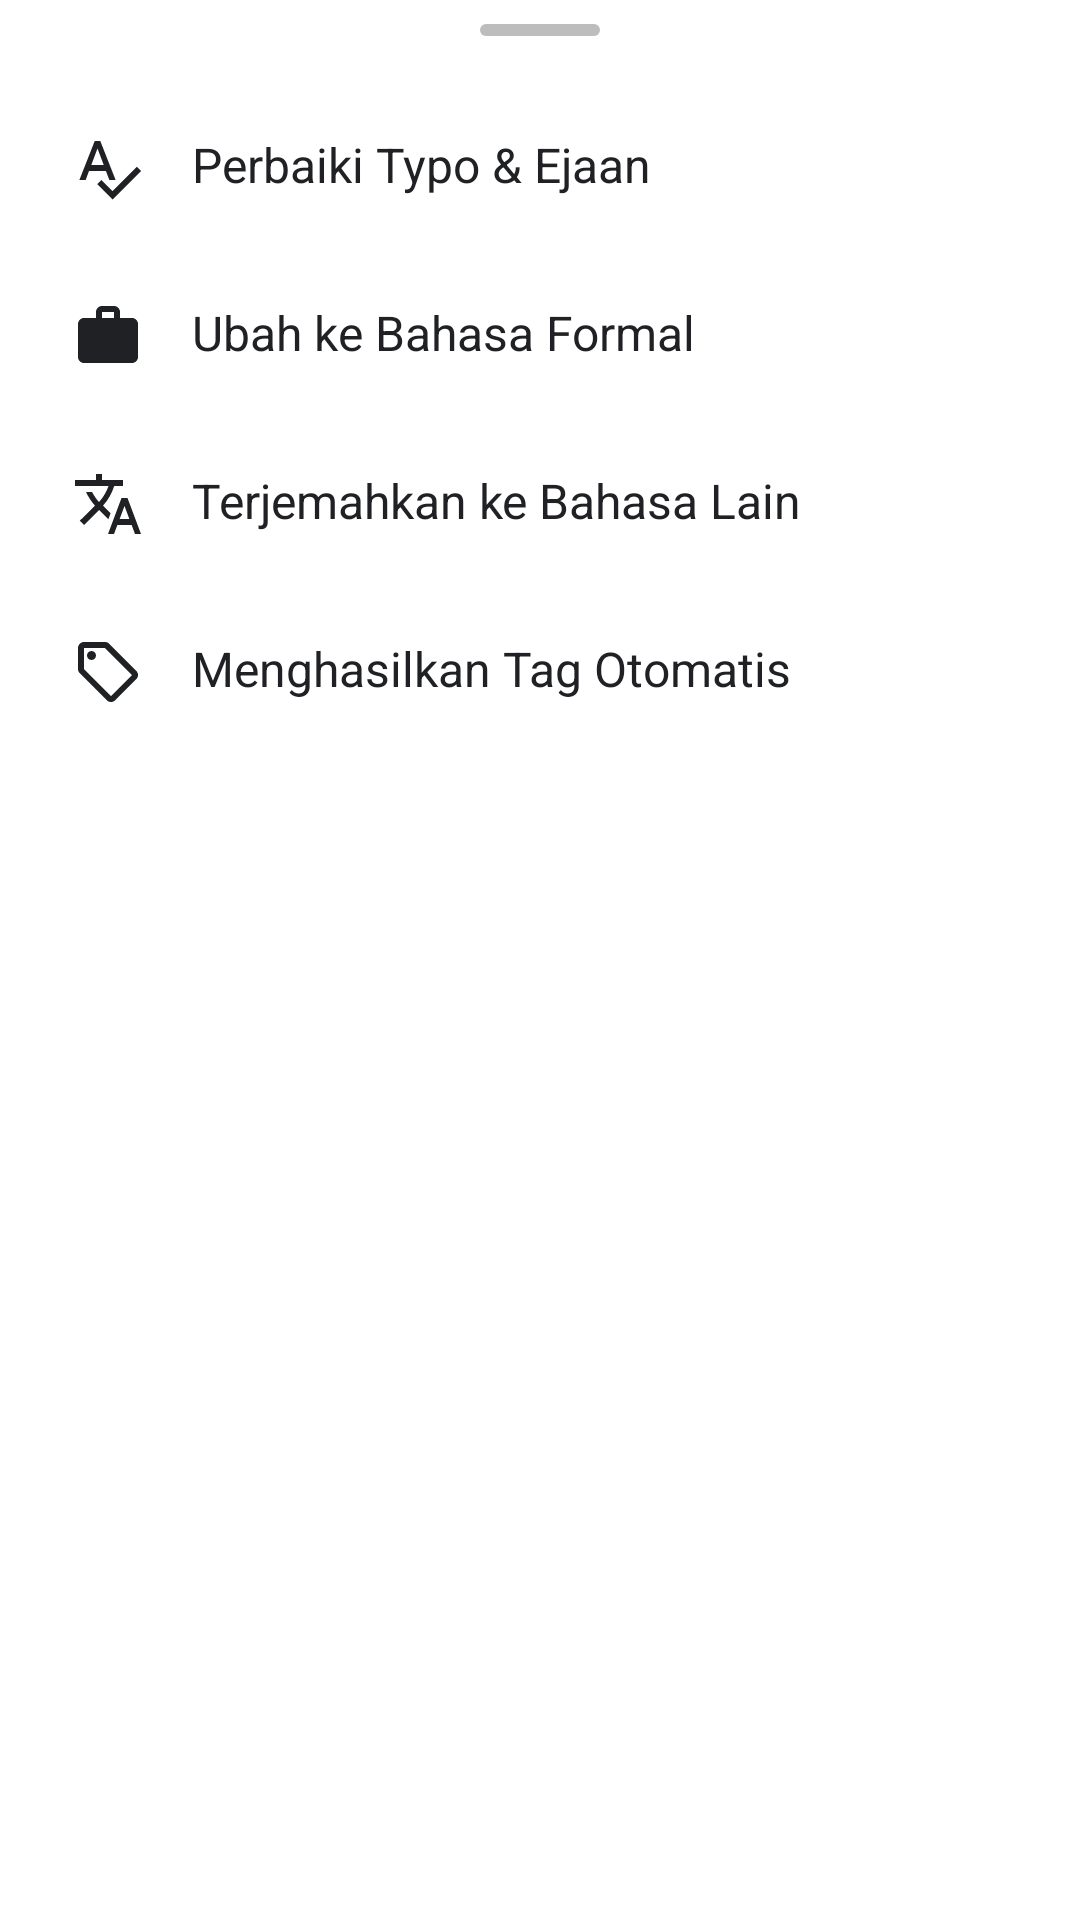

Reconstruct the res/layout file that produces this screen, plus the resources it refers to.
<!-- AndroidManifest.xml: application theme Theme.NoteLite -->
<!-- res/layout/layout_bottom_ai.xml -->
<?xml version="1.0" encoding="utf-8"?>

<LinearLayout xmlns:android="http://schemas.android.com/apk/res/android"
    android:layout_width="match_parent"
    android:layout_height="wrap_content"
    android:orientation="vertical"
    android:paddingTop="8dp"
    android:paddingBottom="16dp"
    android:background="@color/page_background">

    
    <View
        android:layout_width="40dp"
        android:layout_height="4dp"
        android:layout_gravity="center_horizontal"
        android:layout_marginBottom="16dp"
        android:background="@drawable/bg_drag_handle" />

    
    <TextView
        android:id="@+id/menuTypo"
        android:layout_width="match_parent"
        android:layout_height="wrap_content"
        android:paddingHorizontal="24dp"
        android:paddingVertical="16dp"
        android:text="@string/ai_fix_typo"
        android:textSize="16sp"
        android:textColor="@color/text_color"
        android:background="?attr/selectableItemBackground"
        android:clickable="true"
        android:focusable="true"
        android:drawableStart="@drawable/ic_ai_typo"
        android:drawablePadding="16dp"
        android:drawableTint="@color/text_color" />

    
    <TextView
        android:id="@+id/menuFormal"
        android:layout_width="match_parent"
        android:layout_height="wrap_content"
        android:paddingHorizontal="24dp"
        android:paddingVertical="16dp"
        android:text="@string/ai_formal"
        android:textSize="16sp"
        android:textColor="@color/text_color"
        android:background="?attr/selectableItemBackground"
        android:clickable="true"
        android:focusable="true"
        android:drawableStart="@drawable/ic_ai_formal"
        android:drawablePadding="16dp"
        android:drawableTint="@color/text_color" />

    
    <TextView
        android:id="@+id/menuTranslateCustom"
        android:layout_width="match_parent"
        android:layout_height="wrap_content"
        android:paddingHorizontal="24dp"
        android:paddingVertical="16dp"
        android:text="@string/ai_translate_custom"
        android:textSize="16sp"
        android:textColor="@color/text_color"
        android:background="?attr/selectableItemBackground"
        android:clickable="true"
        android:focusable="true"
        android:drawableStart="@drawable/ic_ai_translate"
        android:drawablePadding="16dp"
        android:drawableTint="@color/text_color" />

    
    <TextView
        android:id="@+id/menuTags"
        android:layout_width="match_parent"
        android:layout_height="wrap_content"
        android:paddingHorizontal="24dp"
        android:paddingVertical="16dp"
        android:text="@string/ai_tags"
        android:textSize="16sp"
        android:textColor="@color/text_color"
        android:background="?attr/selectableItemBackground"
        android:clickable="true"
        android:focusable="true"
        android:drawableStart="@drawable/ic_ai_tags"
        android:drawablePadding="16dp"
        android:drawableTint="@color/text_color" />

</LinearLayout>
<!-- resources referenced by this layout -->
<resources>
  <color name="page_background">#FFFFFF</color>
  <color name="text_color">#202124</color>
  <!-- drawable bg_drag_handle (drawable) -->
  <?xml version="1.0" encoding="utf-8"?>
  
  <shape xmlns:android="http://schemas.android.com/apk/res/android"
      android:shape="rectangle">
      <solid android:color="#BDBDBD"/>
      <corners android:radius="4dp"/>
  </shape>
  <!-- drawable ic_ai_formal (drawable) -->
  <vector xmlns:android="http://schemas.android.com/apk/res/android"
      android:width="24dp"
      android:height="24dp"
      android:viewportWidth="24"
      android:viewportHeight="24">
      <path
          android:fillColor="#FFFFFFFF"
          android:pathData="M20,6h-4V4c0,-1.11 -0.89,-2 -2,-2h-4c-1.11,0 -2,0.89 -2,2v2H4c-1.11,0 -1.99,0.89 -1.99,2L2,19c0,1.11 0.89,2 2,2h16c1.11,0 2,-0.89 2,-2V8c0,-1.11 -0.89,-2 -2,-2zM14,6h-4V4h4v2z"/>
  </vector>
  <!-- drawable ic_ai_tags (drawable) -->
  <vector xmlns:android="http://schemas.android.com/apk/res/android"
      android:width="24dp"
      android:height="24dp"
      android:viewportWidth="24"
      android:viewportHeight="24">
      <path
          android:fillColor="#FFFFFFFF"
          android:pathData="M21.41,11.58l-9,-9C12.05,2.22 11.55,2 11,2H4C2.9,2 2,2.9 2,4v7c0,0.55 0.22,1.05 0.59,1.42l9,9c0.36,0.36 0.86,0.58 1.41,0.58c0.55,0 1.05,-0.22 1.41,-0.59l7,-7c0.37,-0.36 0.59,-0.86 0.59,-1.41C22,12.45 21.78,11.95 21.41,11.58zM13,20.01L4,11V4h7v0.01l9,9L13,20.01zM6.5,8C7.33,8 8,7.33 8,6.5S7.33,5 6.5,5S5,5.67 5,6.5S5.67,8 6.5,8z"/>
  </vector>
  <!-- drawable ic_ai_translate (drawable) -->
  <vector xmlns:android="http://schemas.android.com/apk/res/android"
      android:width="24dp"
      android:height="24dp"
      android:viewportWidth="24"
      android:viewportHeight="24">
      <path
          android:fillColor="#FFFFFFFF"
          android:pathData="M12.87,15.07l-2.54,-2.51l0.03,-0.03c1.74,-1.94 2.98,-4.17 3.71,-6.53H17V4h-7V2H8v2H1v1.99h11.17C11.5,7.92 10.44,9.75 9,11.35 8.07,10.32 7.3,9.19 6.69,8h-2c0.73,1.63 1.73,3.17 2.98,4.56l-5.09,5.02L4,19l5,-5l3.11,3.11 0.76,-2.04zM18.5,10h-2L12,22h2l1.12,-3h4.75L21,22h2l-4.5,-12zm-2.62,7l1.62,-4.33L19.12,17h-3.24z"/>
  </vector>
  <!-- drawable ic_ai_typo (drawable) -->
  <vector xmlns:android="http://schemas.android.com/apk/res/android"
      android:width="24dp"
      android:height="24dp"
      android:viewportWidth="24"
      android:viewportHeight="24">
      <path
          android:fillColor="#FFFFFFFF"
          android:pathData="M12.45,16h2.09L9.43,3H7.57L2.46,16h2.09l1.12,-3h5.64l1.14,3zm-6.02,-5L8.5,5.48 10.57,11H6.43zm15.16,0.59l-8.09,8.09L9.83,16l-1.41,1.41 5.09,5.09L23,13l-1.41,-1.41z"/>
  </vector>
  <string name="ai_fix_typo">Perbaiki Typo &amp; Ejaan</string>
  <string name="ai_formal">Ubah ke Bahasa Formal</string>
  <string name="ai_tags">Menghasilkan Tag Otomatis</string>
  <string name="ai_translate_custom">Terjemahkan ke Bahasa Lain</string>
  <style name="Theme.NoteLite" parent="Theme.MaterialComponents.DayNight.NoActionBar">
          <item name="colorPrimary">#0091EA</item>
  
          <item name="android:statusBarColor">@android:color/transparent</item>
  
          <item name="android:windowLightStatusBar">true</item>
          <item name="android:navigationBarColor">#FFFFFF</item>
          <item name="android:windowLightNavigationBar" tools:targetApi="o_mr1">true</item>
      </style>
</resources>
